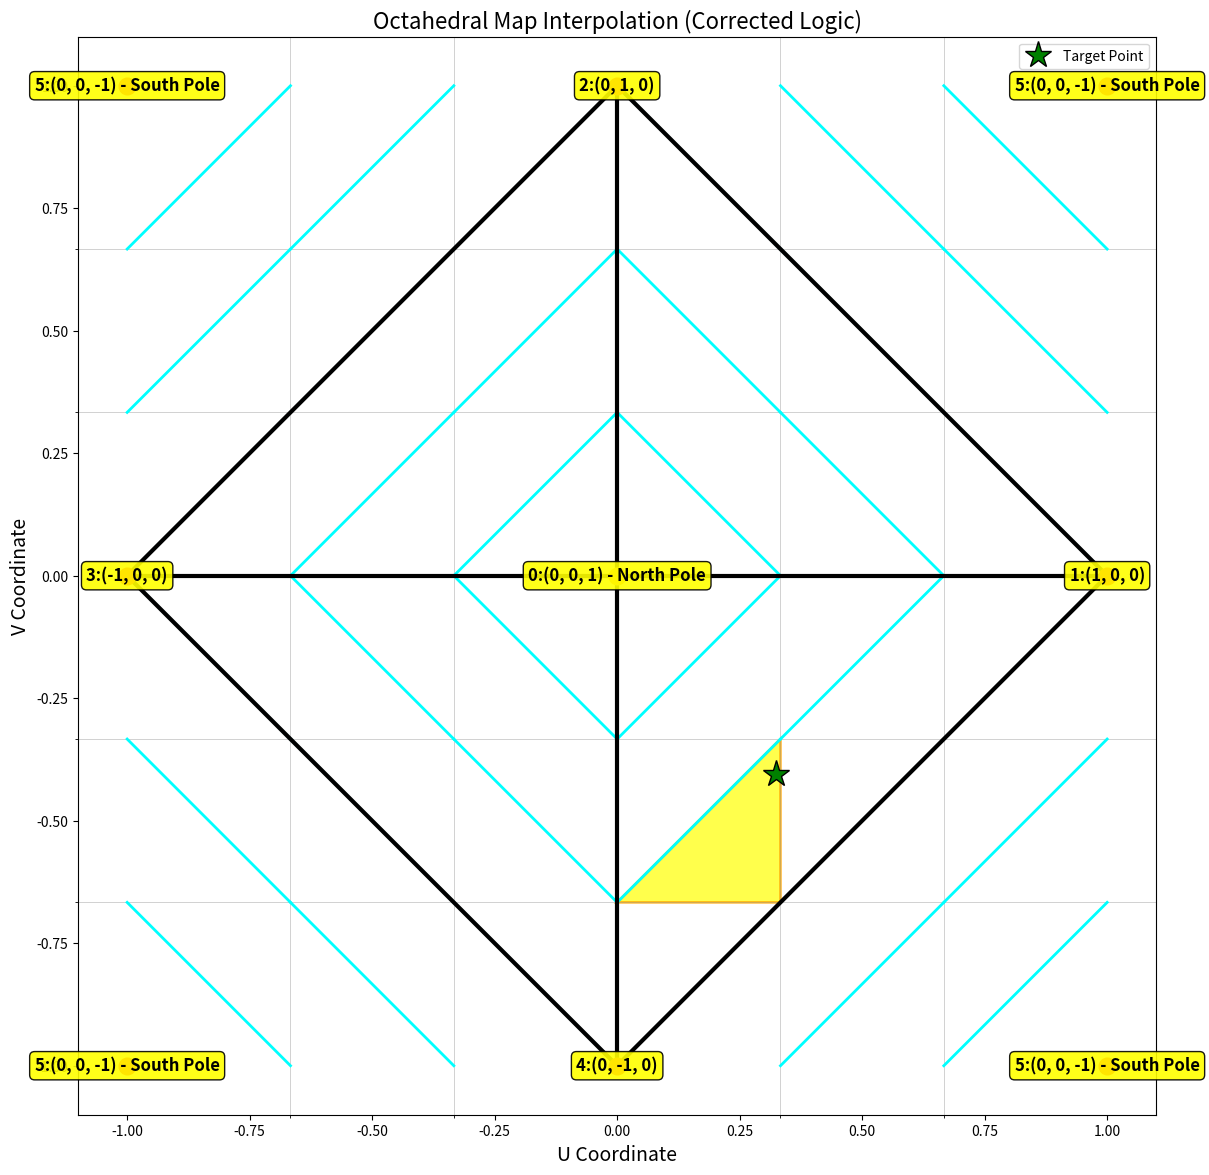

Here is the Python script that generated this plot:
import matplotlib.pyplot as plt
import matplotlib.patches as patches
import numpy as np

# --- User Configuration ---
point_3d = np.array([0.6, -0.75, 0.5])

n_segments_per_edge = 3
# --------------------------

# ===== STAGE 1: PROJECTION =====
def map_3d_to_uv(p):
    """Projects a 3D point onto the octahedral UV map."""
    p = p / np.linalg.norm(p)
    uv = p[:2] / (np.abs(p[0]) + np.abs(p[1]) + np.abs(p[2]))
    if p[2] < 0:
        u, v = uv
        uv = np.array([(1 - np.abs(v)) * np.sign(u), (1 - np.abs(u)) * np.sign(v)])
    return uv

# ===== STAGE 2 & 3: LOCALIZATION AND INTERPOLATION =====
def get_barycentric_coords(point, v0, v1, v2):
    """Calculates barycentric coordinates of a point in a 2D triangle."""
    # Using a robust matrix inversion method
    mat = np.array([[v1[0] - v0[0], v2[0] - v0[0]],
                    [v1[1] - v0[1], v2[1] - v0[1]]])
    try:
        w1w2 = np.linalg.solve(mat, point - v0)
        w1, w2 = w1w2
        w0 = 1.0 - w1 - w2
        return np.array([w0, w1, w2])
    except np.linalg.LinAlgError:
        return np.array([np.nan, np.nan, np.nan])

def find_interpolation_data(uv_point, n_points):
    """
    Finds the 3 grid nodes and barycentric coefficients for a given UV point.
    This version uses the corrected logic based on the visualized diagonal.
    """
    n_quads = n_points - 1
    # Convert UV coordinate from [-1, 1] to grid index space [0, n_quads]
    u_grid = (uv_point[0] + 1.0) / 2.0 * n_quads
    v_grid = (uv_point[1] + 1.0) / 2.0 * n_quads

    col_idx = min(int(np.floor(u_grid)), n_quads - 1)
    row_idx = min(int(np.floor(v_grid)), n_quads - 1)

    # Local coordinates within the quad (from 0 to 1)
    u_local = u_grid - col_idx
    v_local = v_grid - row_idx

    # Define the four vertices of the quad in (row, col) format
    v_bl = (row_idx, col_idx)          # Bottom-left
    v_br = (row_idx, col_idx + 1)      # Bottom-right
    v_tl = (row_idx + 1, col_idx)      # Top-left
    v_tr = (row_idx + 1, col_idx + 1)  # Top-right

    mid_point_idx = n_quads / 2.0
    v_indices = []

    # Determine which diagonal is used for this quad (this logic matches the visual plot)
    in_top_right_or_bottom_left_quadrant = \
        (col_idx >= mid_point_idx and row_idx >= mid_point_idx) or \
        (col_idx < mid_point_idx and row_idx < mid_point_idx)

    # --- THE CORRECTED LOGIC BLOCK ---
    if in_top_right_or_bottom_left_quadrant:
        # Diagonal is '\' (from top-left to bottom-right).
        # The two vertices on the diagonal are v_tl and v_br.
        diag_v1, diag_v2 = v_tl, v_br
        # The line equation is u_local + v_local = 1.
        # If u_local + v_local > 1, the point is "above" the line, closer to v_tr.
        if (u_local + v_local) > 1.0:
            off_diag_v = v_tr
        else:
            off_diag_v = v_bl
        v_indices = [diag_v1, diag_v2, off_diag_v]
    else:
        # Diagonal is '/' (from bottom-left to top-right).
        # The two vertices on the diagonal are v_bl and v_tr.
        diag_v1, diag_v2 = v_bl, v_tr
        # The line equation is v_local = u_local.
        # If v_local > u_local, the point is "above" the line, closer to v_tl.
        if v_local > u_local:
            off_diag_v = v_tl
        else:
            off_diag_v = v_br
        v_indices = [diag_v1, diag_v2, off_diag_v]

    # The rest of the function proceeds as before
    u_coords = np.linspace(-1.0, 1.0, n_points)
    v_coords = np.linspace(-1.0, 1.0, n_points)
    v0_uv = np.array([u_coords[v_indices[0][1]], v_coords[v_indices[0][0]]])
    v1_uv = np.array([u_coords[v_indices[1][1]], v_coords[v_indices[1][0]]])
    v2_uv = np.array([u_coords[v_indices[2][1]], v_coords[v_indices[2][0]]])
    
    triangle_verts = np.array([v0_uv, v1_uv, v2_uv])
    coeffs = get_barycentric_coords(uv_point, v0_uv, v1_uv, v2_uv)
    
    return v_indices, coeffs, triangle_verts

# =======================================================
# --- Main Execution & Output ---
# =======================================================
uv_point = map_3d_to_uv(point_3d)
n_points = (2 * n_segments_per_edge) + 1
indices, coeffs, triangle_verts = find_interpolation_data(uv_point, n_points)

print("--- Octahedral Map Interpolation (Corrected Logic) ---")
print(f"Input 3D Point: {tuple(np.round(point_3d, 3))}")
print(f"Mapped UV Coordinate: ({uv_point[0]:.4f}, {uv_point[1]:.4f})\n")
print("Interpolation Triangle Nodes (row, col):")
print(f"  - Node 1 Index: {indices[0]}, Coefficient: {coeffs[0]:.4f}")
print(f"  - Node 2 Index: {indices[1]}, Coefficient: {coeffs[1]:.4f}")
print(f"  - Node 3 Index: {indices[2]}, Coefficient: {coeffs[2]:.4f}")
print(f"Sum of Coefficients: {np.sum(coeffs):.4f}")

# =======================================================
# --- Visualization ---
# =======================================================
fig, ax = plt.subplots(figsize=(14, 14))
n_quads = n_points - 1
u_coords = np.linspace(-1.0, 1.0, n_points)
v_coords = np.linspace(-1.0, 1.0, n_points)

# Plot grid and diagonals (same as before)
ax.grid(which='minor', color='gray', linestyle='-', linewidth=0.5, alpha=0.5)
ax.set_xticks(u_coords, minor=True); ax.set_yticks(v_coords, minor=True)
mid_point_idx = n_quads / 2.0
for i in range(n_quads):
    for j in range(n_quads):
        u_start, u_end = u_coords[j], u_coords[j+1]
        v_start, v_end = v_coords[i], v_coords[i+1]
        in_tr_or_bl = (j >= mid_point_idx and i >= mid_point_idx) or (j < mid_point_idx and i < mid_point_idx)
        if in_tr_or_bl: ax.plot([u_start, u_end], [v_end, v_start], color='cyan', linewidth=2)
        else: ax.plot([u_start, u_end], [v_start, v_end], color='cyan', linewidth=2)

# Plot octahedron face boundaries
ax.plot([0, 1], [1, 0], 'k-', [1, 0], [0, -1], 'k-', [0, -1], [-1, 0], 'k-', [-1, 0], [0, 1], 'k-', lw=3)
ax.plot([0, 0], [-1, 1], 'k-', [-1, 1], [0, 0], 'k-', lw=3)

# Highlight interpolation triangle and point
triangle_patch = patches.Polygon(triangle_verts, closed=True, facecolor='yellow', alpha=0.7, edgecolor='orange', linewidth=2)
ax.add_patch(triangle_patch)
ax.plot(uv_point[0], uv_point[1], '*', color='green', markersize=20, markeredgecolor='black', label='Target Point')

# Plot Main Octahedron Vertices and Labels
octa_vertices = {
    0: ((0, 0, 1), "North"), 1: ((1, 0, 0), ""), 2: ((0, 1, 0), ""),
    3: ((-1, 0, 0), ""), 4: ((0, -1, 0), ""), 5: ((0, 0, -1), "South"),
}
uv_map = {
    0: (0, 0), 1: (1, 0), 2: (0, 1), 3: (-1, 0), 4: (0, -1),
    5: [(-1, -1), (1, -1), (-1, 1), (1, 1)]
}
label_style = dict(boxstyle='round,pad=0.3', fc='yellow', ec='black', lw=1, alpha=0.9)
for idx in range(6):
    coords_3d, name = octa_vertices[idx]
    label_text = f"{idx}:{coords_3d} - {name} Pole" if name else f"{idx}:{coords_3d}"
    if idx != 5:
        u, v = uv_map[idx]
        ax.plot(u, v, 'o', markersize=12, color='orange' if idx==0 else 'red')
        ax.text(u, v, label_text, fontsize=12, ha='center', va='center', bbox=label_style, weight='bold')
    else:
        for u, v in uv_map[idx]:
            ax.plot(u, v, 'ro', markersize=12)
            ax.text(u, v, label_text, fontsize=12, ha='center', va='center', bbox=label_style, weight='bold')

# Final plot styling
ax.set_aspect('equal', adjustable='box')
ax.set_xlim(-1.1, 1.1); ax.set_ylim(-1.1, 1.1)
ax.set_xlabel("U Coordinate", fontsize=14); ax.set_ylabel("V Coordinate", fontsize=14)
ax.set_title("Octahedral Map Interpolation (Corrected Logic)", fontsize=16)
ax.legend()
plt.show()